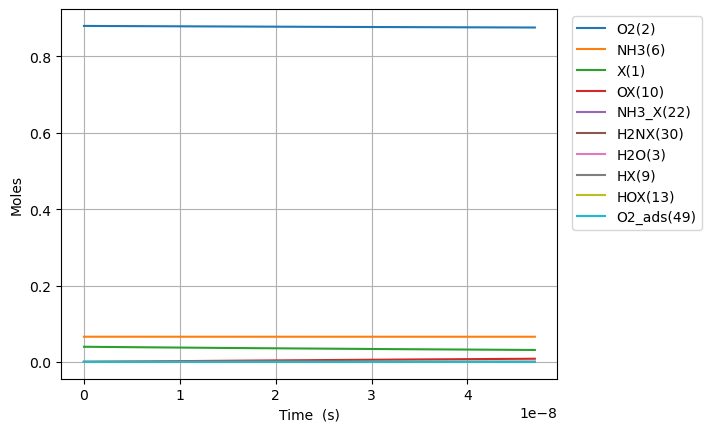

The file beside this chart, header and first rows:
Time (s), Volume (m^3), He, Ar, Ne, X(1), O2(2), H2O(3), N2(4), NO(5), NH3(6), N2O(7), OX(10), NH3_X(22), O2_ads(49), H2NX(30), HOX(13), HX(9)
0.0, 0.05596, 0.054, 0.0, 0.0, 0.0397, 0.88, 0.0, 0.0, 0.0, 0.066, 0.0, 0.0, 0.0, 0.0, 0.0, 0.0, 0.0
8.779437219075092e-24, 0.05596, 0.054, 0.0, 0.0, 0.0397, 0.88, -9.015200354876637e-73, 0.0, 0.0, 0.066, 0.0, 1.9829830570342486e-18, 4.164405560063842e-20, 6.077169892050032e-58, 1.8171951534824064e-19, 3.4225496283740995e-47, 1.8171951534824064e-19
2.4582424213410257e-23, 0.05596, 0.054, 0.0, 0.0, 0.0397, 0.88, 8.907594876369933e-72, 0.0, 0.0, 0.066, 0.0, 5.5523525596958964e-18, 1.1660335568178733e-19, 9.18381818464549e-57, 5.088146429750739e-19, 5.172156759981541e-46, 5.088146429750739e-19
5.618839820208058e-23, 0.05596, 0.054, 0.0, 0.0, 0.0397, 0.88, 4.9129379717745216e-70, 0.0, 0.0, 0.066, 0.0, 1.2691091565019192e-17, 2.6652195584408426e-19, 9.879532454883698e-56, 1.1630048982287408e-18, 5.5639702068587766e-45, 1.1630048982287408e-18
1.1940034617942125e-22, 0.05596, 0.054, 0.0, 0.0, 0.0397, 0.88, 1.9335624970748085e-68, 0.0, 0.0, 0.066, 0.0, 2.6968569575665774e-17, 5.663591561686744e-19, 9.080992413187489e-55, 2.4713854087360755e-18, 5.114247206309662e-44, 2.4713854087360755e-18
2.4582424213410255e-22, 0.05596, 0.054, 0.0, 0.0, 0.0397, 0.88, 6.831712391842556e-67, 0.0, 0.0, 0.066, 0.0, 5.552352559695889e-17, 1.1660335568178404e-18, 7.768980195248318e-54, 5.088146429750748e-18, 4.375346158169171e-43, 5.088146429750748e-18
4.986720340434651e-22, 0.05596, 0.054, 0.0, 0.0, 0.0397, 0.88, 2.2951697377402087e-65, 0.0, 0.0, 0.066, 0.0, 1.126334376395449e-16, 2.3653823581161134e-18, 6.423543060305285e-53, 1.0321668471780107e-17, 3.617620814283573e-42, 1.0321668471780107e-17
1.0043676178621903e-21, 0.05596, 0.054, 0.0, 0.0, 0.0397, 0.88, 7.523884789919916e-64, 0.0, 0.0, 0.066, 0.0, 2.268532617247161e-16, 4.764079960712424e-18, 5.2235185331909296e-52, 2.0788712555838877e-17, 2.9417891659600574e-41, 2.0788712555838877e-17
2.015758785499641e-21, 0.05596, 0.054, 0.0, 0.0, 0.0397, 0.88, 2.4367358200218866e-62, 0.0, 0.0, 0.066, 0.0, 4.552929098950554e-16, 9.561475165904105e-18, 4.2129569256150215e-51, 4.1722800723956627e-17, 2.3726595355132705e-40, 4.1722800723956627e-17
4.038541120774542e-21, 0.05596, 0.054, 0.0, 0.0, 0.0397, 0.88, 7.844423441331383e-61, 0.0, 0.0, 0.066, 0.0, 9.121722062357212e-16, 1.9156265576283707e-17, 3.384076102867014e-50, 8.359097706019299e-17, 1.9058491689384388e-39, 8.359097706019299e-17
8.084105791324343e-21, 0.05596, 0.054, 0.0, 0.0, 0.0397, 0.88, 2.517740235152185e-59, 0.0, 0.0, 0.066, 0.0, 1.825930798917001e-15, 3.8345846397027864e-17, 2.7127558446727027e-49, 1.6732732973266905e-16, 1.5277740045142844e-38, 1.6732732973266905e-16
1.6175235132423946e-20, 0.05596, 0.054, 0.0, 0.0, 0.0397, 0.88, 8.06882893025247e-58, 0.0, 0.0, 0.066, 0.0, 3.653447984279357e-15, 7.672500803845603e-17, 2.1724047913127086e-48, 3.3480003507763484e-16, 1.223458280933365e-37, 3.3480003507763484e-16
3.235749381462316e-20, 0.05596, 0.054, 0.0, 0.0, 0.0397, 0.88, 2.5839565304930958e-56, 0.0, 0.0, 0.066, 0.0, 7.30848235500325e-15, 1.534833313210717e-16, 1.7388042778769717e-47, 6.697454457676206e-16, 9.79262495596413e-37, 6.697454457676206e-16
6.472201117902158e-20, 0.05596, 0.054, 0.0, 0.0, 0.0397, 0.88, 8.271752216609546e-55, 0.0, 0.0, 0.066, 0.0, 1.4618551096447766e-14, 3.0699997788534047e-16, 1.3913956358528516e-46, 1.3396362671478096e-15, 7.8360838957943e-36, 1.3396362671478096e-15
1.294510459078184e-19, 0.05596, 0.054, 0.0, 0.0, 0.0397, 0.88, 2.647455401547903e-53, 0.0, 0.0, 0.066, 0.0, 2.9238688579323716e-14, 6.140332710100274e-16, 1.113257330663294e-45, 2.6794179099090554e-15, 6.269660726990211e-35, 2.6794179099090554e-15
2.589091153654121e-19, 0.05596, 0.054, 0.0, 0.0, 0.0397, 0.88, 8.472648720294426e-52, 0.0, 0.0, 0.066, 0.0, 5.847896354502324e-14, 1.2280998572439997e-15, 8.906620677328608e-45, 5.358981195435022e-15, 5.016045950793323e-34, 5.358981195435022e-15
5.178252542805995e-19, 0.05596, 0.054, 0.0, 0.0, 0.0397, 0.88, 2.71137412656894e-50, 0.0, 0.0, 0.066, 0.0, 1.169595134762128e-13, 2.4562330296503365e-15, 7.125519297055661e-44, 1.0718107766500852e-14, 4.0129635612788736e-33, 1.0718107766500852e-14
1.0356575321109743e-18, 0.05596, 0.054, 0.0, 0.0, 0.0397, 0.88, 8.676599025945772e-49, 0.0, 0.0, 0.066, 0.0, 2.339206133377543e-13, 4.912499374216581e-15, 5.700501237905198e-43, 2.1436360908688098e-14, 3.2104213285965975e-32, 2.1436360908688098e-14
2.0713220877717234e-18, 0.05596, 0.054, 0.0, 0.0, 0.0397, 0.88, 2.7765435690716395e-47, 0.0, 0.0, 0.066, 0.0, 4.678428130574861e-13, 9.825032062363354e-15, 4.560430025608939e-42, 4.287286719328492e-14, 2.5683568685268567e-31, 4.287286719328492e-14
4.142651199093222e-18, 0.05596, 0.054, 0.0, 0.0, 0.0397, 0.88, 8.884987800130952e-46, 0.0, 0.0, 0.066, 0.0, 9.356872124835449e-13, 1.965009743471403e-14, 3.64834717854874e-41, 8.57458797633679e-14, 2.05469279897697e-30, 8.57458797633679e-14
8.28530942173622e-18, 0.05596, 0.054, 0.0, 0.0, 0.0397, 0.88, 2.8432021532241107e-44, 0.0, 0.0, 0.066, 0.0, 1.8713760112820454e-12, 3.930022816364398e-14, 2.918665476444452e-40, 1.7149190490709106e-13, 1.6437561718347481e-29, 1.7149190490709103e-13
1.6570625867022213e-17, 0.05596, 0.054, 0.0, 0.0, 0.0397, 0.88, 9.09824580744847e-43, 0.0, 0.0, 0.066, 0.0, 3.742753608664573e-12, 7.860048955841846e-14, 2.3349058276448188e-39, 3.429839552087648e-13, 1.3150041281102428e-28, 3.4298395520876467e-13
3.3141258757594206e-17, 0.05596, 0.054, 0.0, 0.0, 0.0397, 0.88, 2.911431589558654e-41, 0.0, 0.0, 0.066, 0.0, 7.485508802571743e-12, 1.5720101209562816e-13, 1.8678794070338726e-38, 6.859680558690119e-13, 1.0520004468870513e-27, 6.859680558690107e-13
6.628252453873819e-17, 0.05596, 0.054, 0.0, 0.0, 0.0397, 0.88, 9.316525645311209e-40, 0.0, 0.0, 0.066, 0.0, 1.497101918695453e-11, 3.1440205616070875e-13, 1.494230014349243e-37, 1.3719362574170242e-12, 8.415951643397978e-27, 1.3719362574170157e-12
1.3256505610102614e-16, 0.05596, 0.054, 0.0, 0.0, 0.0397, 0.88, 2.981251092561927e-38, 0.0, 0.0, 0.066, 0.0, 2.994203994199388e-11, 6.288041402536624e-13, 1.1952659670209308e-36, 2.743872661422478e-12, 6.73267572857463e-26, 2.7438726614224107e-12
2.651301192256021e-16, 0.05596, 0.054, 0.0, 0.0, 0.0397, 0.88, 9.539763368355336e-37, 0.0, 0.0, 0.066, 0.0, 5.988408139716749e-11, 1.257608292291916e-12, 9.560237794045331e-36, 5.487745473065955e-12, 5.386002651359634e-25, 5.487745473065416e-12
5.302602454747539e-16, 0.05596, 0.054, 0.0, 0.0, 0.0397, 0.88, 3.052570188331931e-35, 0.0, 0.0, 0.066, 0.0, 1.1976816408789292e-10, 2.5152165317872297e-12, 7.645167354034769e-35, 1.0975491110841996e-11, 4.308581047620037e-24, 1.0975491110837687e-11
1.0605204979730574e-15, 0.05596, 0.054, 0.0, 0.0, 0.0397, 0.88, 9.767237906440299e-34, 0.0, 0.0, 0.066, 0.0, 2.3953632859084537e-10, 5.030432752528437e-12, 6.111302536155948e-34, 2.195098244402093e-11, 3.44651101339391e-23, 2.1950982443986474e-11
1.590780750471361e-15, 0.05596, 0.054, 0.0, 0.0, 0.0397, 0.88, 4.672645788365838e-33, 0.0, 0.0, 0.066, 0.0, 3.593044922152844e-10, 7.54564871512069e-12, 1.81350665260684e-33, 3.292647383438742e-11, 1.0231253248260146e-22, 3.2926473834285095e-11
2.651301255467968e-15, 0.05596, 0.054, 0.0, 0.0, 0.0397, 0.88, 7.044749081356832e-32, 0.0, 0.0, 0.066, 0.0, 5.988408159500183e-10, 1.2576079608312248e-11, 8.483153125561152e-33, 5.4877456841234605e-11, 4.791675812022174e-22, 5.487745684075543e-11
3.605769709964915e-15, 0.05596, 0.054, 0.0, 0.0, 0.0397, 0.88, 2.569753139800343e-31, 0.0, 0.0, 0.066, 0.0, 8.144235044726146e-10, 1.7103466579202675e-11, 1.9561408310072108e-32, 7.46333417273453e-11, 1.1056224894827404e-21, 7.463334172623967e-11
4.560238164461862e-15, 0.05596, 0.054, 0.0, 0.0, 0.0397, 0.88, 6.890118865963666e-31, 0.0, 0.0, 0.066, 0.0, 1.0300061899904504e-09, 2.163085266901551e-11, 3.763499212712019e-32, 9.438922680123056e-11, 2.1285934179831318e-21, 9.43892267991018e-11
5.514706618958808e-15, 0.05596, 0.054, 0.0, 0.0, 0.0397, 0.88, 1.582882546920271e-30, 0.0, 0.0, 0.066, 0.0, 1.2455888726698786e-09, 2.615823792717563e-11, 6.39427449528447e-32, 1.1414511204978434e-10, 3.6187932877179424e-21, 1.1414511204616523e-10
7.423643527952701e-15, 0.05596, 0.054, 0.0, 0.0, 0.0397, 0.88, 5.706770752077897e-30, 0.0, 0.0, 0.066, 0.0, 1.6767542315554646e-09, 3.5213006549164734e-11, 1.4121892185041274e-31, 1.5365688293543533e-10, 8.000015570620463e-21, 1.5365688292743486e-10
9.332580436946595e-15, 0.05596, 0.054, 0.0, 0.0, 0.0397, 0.88, 1.522648054106264e-29, 0.0, 0.0, 0.066, 0.0, 2.1079195799482645e-09, 4.426777210288506e-11, 2.6429079652268614e-31, 1.9316865444111508e-10, 1.498584717425824e-20, 1.931686544261285e-10
1.1241517345940488e-14, 0.05596, 0.054, 0.0, 0.0, 0.0397, 0.88, 3.517882627672411e-29, 0.0, 0.0, 0.066, 0.0, 2.5390849171359718e-09, 5.332253438426932e-11, 4.467927456474524e-31, 2.3268042659118492e-10, 2.5358471332991717e-20, 2.3268042656582526e-10
1.5059391163928275e-14, 0.05596, 0.054, 0.0, 0.0, 0.0397, 0.88, 1.5780744716229855e-28, 0.0, 0.0, 0.066, 0.0, 3.401415557260885e-09, 7.143204897124664e-11, 1.0594847099187848e-30, 3.1170397274881757e-10, 6.02829935912959e-20, 3.117039726885331e-10
1.8877264981916062e-14, 0.05596, 0.054, 0.0, 0.0, 0.0397, 0.88, 4.730444954747953e-28, 0.0, 0.0, 0.066, 0.0, 4.263746151857192e-09, 8.954155032298205e-11, 2.0635572631311173e-30, 3.907275212689186e-10, 1.1768884134703723e-19, 3.907275211512249e-10
2.6513012617891636e-14, 0.05596, 0.054, 0.0, 0.0, 0.0397, 0.88, 2.785676406519606e-27, 0.0, 0.0, 0.066, 0.0, 5.988407204344328e-09, 1.2576051348790462e-10, 5.7343294977648024e-30, 5.487746245547409e-10, 3.2883680741605447e-19, 5.487746242258981e-10
3.414876025386721e-14, 0.05596, 0.054, 0.0, 0.0, 0.0397, 0.88, 9.425111336611341e-27, 0.0, 0.0, 0.066, 0.0, 7.713068074527727e-09, 1.6197942413475868e-10, 1.2116410210333735e-29, 7.068217352935242e-10, 6.981630008896563e-19, 7.068217345952999e-10
4.1784507889842784e-14, 0.05596, 0.054, 0.0, 0.0, 0.0397, 0.88, 2.464755494031464e-26, 0.0, 0.0, 0.066, 0.0, 9.437728762354566e-09, 1.9819828254878034e-10, 2.1913352943478797e-29, 8.648688522256942e-10, 1.2684384390042822e-18, 8.648688509570969e-10
4.942025552581836e-14, 0.05596, 0.054, 0.0, 0.0, 0.0397, 0.88, 5.506107015555829e-26, 0.0, 0.0, 0.066, 0.0, 1.1162389267777713e-08, 2.344170890250436e-10, 3.583403401752337e-29, 1.0229159740568606e-09, 2.08348992196135e-18, 1.0229159719730984e-09
6.46917507977695e-14, 0.05596, 0.054, 0.0, 0.0, 0.0397, 0.88, 2.0249592755800804e-25, 0.0, 0.0, 0.066, 0.0, 1.4611709731249797e-08, 3.0685454725870187e-10, 7.859110388537153e-29, 1.339010227628234e-09, 4.609382920819683e-18, 1.3390102230184595e-09
7.996324606972065e-14, 0.05596, 0.054, 0.0, 0.0, 0.0397, 0.88, 5.596378283371593e-25, 0.0, 0.0, 0.066, 0.0, 1.8061029464591098e-08, 3.792918012030153e-10, 1.4581592245434025e-28, 1.6551044856505763e-09, 8.624473744406431e-18, 1.6551044770257028e-09
9.52347413416718e-14, 0.05596, 0.054, 0.0, 0.0, 0.0397, 0.88, 1.3014094288447656e-24, 0.0, 0.0, 0.066, 0.0, 2.151034846743466e-08, 4.517288533503464e-10, 2.4300559293236393e-28, 1.9711987372228802e-09, 1.4493870562628443e-17, 1.9711987227286166e-09
1.1050623661362295e-13, 0.05596, 0.054, 0.0, 0.0, 0.0397, 0.88, 2.6941984760591635e-24, 0.0, 0.0, 0.066, 0.0, 2.495966673942173e-08, 5.241657061721322e-10, 3.753364575269802e-28, 2.287292971538771e-09, 2.257713628078238e-17, 2.2872929489612357e-09
1.4104922715752523e-13, 0.05596, 0.054, 0.0, 0.0, 0.0397, 0.88, 9.307112123634158e-24, 0.0, 0.0, 0.066, 0.0, 3.1858301089468186e-08, 6.690388233217873e-10, 7.635267780805993e-28, 2.919481346939898e-09, 4.6748404791233094e-17, 2.9194813001910944e-09
1.6853791864703729e-13, 0.05596, 0.054, 0.0, 0.0, 0.0397, 0.88, 2.2655702800881477e-23, 0.0, 0.0, 0.066, 0.0, 3.8067069501543407e-08, 7.994239710497178e-10, 1.2785992890667264e-27, 3.488450720900806e-09, 7.951875910274656e-17, 3.4884506413816487e-09
1.9602661013654934e-13, 0.05596, 0.054, 0.0, 0.0, 0.0397, 0.88, 4.8007697479254264e-23, 0.0, 0.0, 0.066, 0.0, 4.42758355403292e-08, 9.298085101899833e-10, 1.9758779668352847e-27, 4.0574198761683295e-09, 1.2478473546898919e-16, 4.057419751383344e-09
2.5100399311557345e-13, 0.05596, 0.054, 0.0, 0.0, 0.0397, 0.88, 1.6659284540536312e-22, 0.0, 0.0, 0.066, 0.0, 5.6693360490224294e-08, 1.1905758186590054e-09, 4.002684234262165e-27, 5.195357285953527e-09, 2.6061645987061274e-16, 5.195357025336697e-09
3.0598137609459755e-13, 0.05596, 0.054, 0.0, 0.0, 0.0397, 0.88, 4.454543812516556e-22, 0.0, 0.0, 0.066, 0.0, 6.911087592366103e-08, 1.4513408606578838e-09, 7.005688856030254e-27, 6.333293086841138e-09, 4.697490177741038e-16, 6.333292617092536e-09
4.159361420526458e-13, 0.05596, 0.054, 0.0, 0.0, 0.0397, 0.88, 2.1041616656575113e-21, 0.0, 0.0, 0.066, 0.0, 9.394587818118283e-08, 1.972864593097618e-09, 1.6444682252362254e-26, 8.609157903487008e-09, 1.1679415246650685e-15, 8.60915673554274e-09
5.148954314148892e-13, 0.05596, 0.054, 0.0, 0.0, 0.0397, 0.88, 6.0008670045790694e-21, 0.0, 0.0, 0.066, 0.0, 1.1629734751760736e-07, 2.4422293241425888e-09, 2.9469690560059857e-26, 1.0657425824419402e-08, 2.19620559721239e-15, 1.0657423628203284e-08
6.138547207771327e-13, 0.05596, 0.054, 0.0, 0.0, 0.0397, 0.88, 1.420158823026442e-20, 0.0, 0.0, 0.066, 0.0, 1.386487857933324e-07, 2.911588453007685e-09, 4.7292448911494586e-26, 1.2705680918323757e-08, 3.689291597689761e-15, 1.270567722899434e-08
7.128140101393761e-13, 0.05596, 0.054, 0.0, 0.0, 0.0397, 0.88, 2.951432509825926e-20, 0.0, 0.0, 0.066, 0.0, 1.6100019292861676e-07, 3.380942632604184e-09, 7.02788687895844e-26, 1.475392032993841e-08, 5.7271907540756504e-15, 1.4753914602664104e-08
8.117732995016196e-13, 0.05596, 0.054, 0.0, 0.0, 0.0397, 0.88, 5.576232634363694e-20, 0.0, 0.0, 0.066, 0.0, 1.8335156884651221e-07, 3.850292515809431e-09, 9.870169829182643e-26, 1.6802141204104307e-08, 8.387010989645017e-15, 1.6802132816940513e-08
9.10732588863863e-13, 0.05596, 0.054, 0.0, 0.0, 0.0397, 0.88, 9.792498374106236e-20, 0.0, 0.0, 0.066, 0.0, 2.0570291347282367e-07, 4.3196387554618105e-09, 1.327654186763393e-25, 1.885034068578725e-08, 1.1743096583862697e-14, 1.8850328942437026e-08
1e-12, 0.05596, 0.054, 0.0, 0.0, 0.0397, 0.88, 1.547699875775375e-19, 0.0, 0.0, 0.066, 0.0, 2.2586518444944508e-07, 4.743015563215306e-09, 1.6846887279984635e-25, 2.06979228158031e-08, 1.5427538653615608e-14, 2.0697907387885557e-08
1.1086511675883498e-12, 0.05596, 0.054, 0.0, 0.0, 0.0397, 0.88, 2.5625080326792247e-19, 0.0, 0.0, 0.066, 0.0, 2.50405508566326e-07, 5.2583229152595006e-09, 2.1842911614643286e-25, 2.2946664052239095e-08, 2.0829271411658503e-14, 2.2946643222382203e-08
1.286777888440388e-12, 0.05596, 0.054, 0.0, 0.0, 0.0397, 0.88, 5.309682388681207e-19, 0.0, 0.0, 0.066, 0.0, 2.9063773644069304e-07, 6.1031327465156475e-09, 3.160251084419624e-25, 2.663325328101445e-08, 3.2082050811611456e-14, 2.663322119782908e-08
... 1,893 more rows
